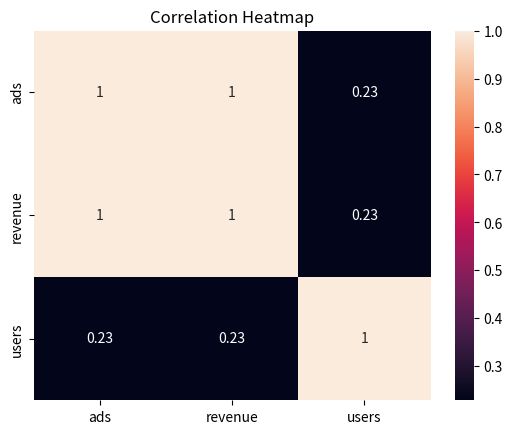

Write Python code to recreate this figure.
import pandas as pd
import seaborn as sns
import matplotlib.pyplot as plt

df = pd.DataFrame({
    'ads': [1, 2, 3, 4, 5],
    'revenue': [10, 20, 30, 40, 50],
    'users': [5, 3, 6, 2, 7]
})

sns.heatmap(df.corr(), annot=True)
plt.title('Correlation Heatmap')
plt.show()
